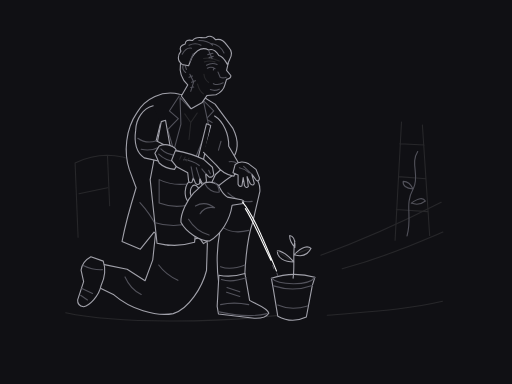
t = 0.00 s
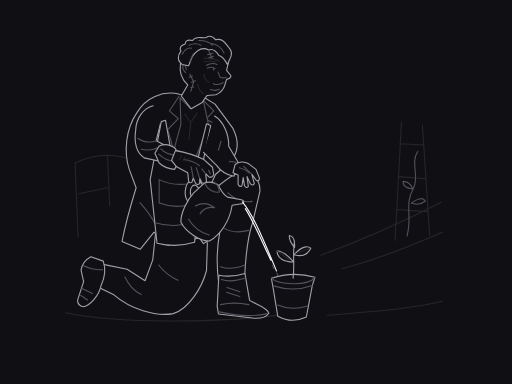
t = 1.19 s
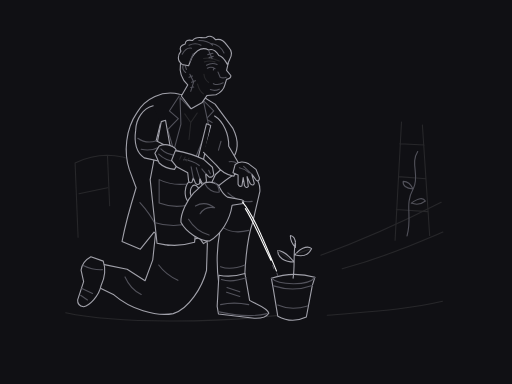
t = 2.38 s
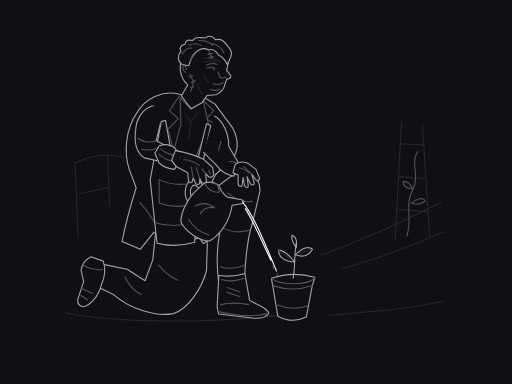
t = 3.50 s
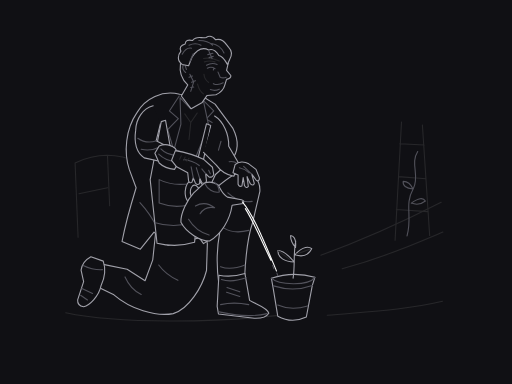
t = 4.80 s
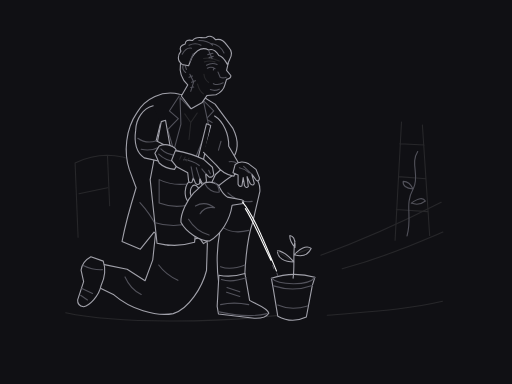
t = 5.71 s

The animated SVG that drew these frames (rendered in a browser with its animation timeline set to each time). Animation: 1 SMIL element (animateTransform=1); one cycle of 7.00 s, repeats indefinitely.

<svg xmlns="http://www.w3.org/2000/svg" width="1200" height="900" viewBox="0 0 1200 900" role="img" aria-labelledby="s105235-title s105235-desc">
<title id="s105235-title">The Gardener Who Grew Another Morning</title><desc id="s105235-desc">Native path drawing of an elderly gentle undead gardener kneeling beside a sapling. The hand grips the jug; the knees, boots and pot meet the ground. Water is the single bright accent.</desc>
<style>path{stroke-width:1.1;vector-effect:non-scaling-stroke;stroke-linecap:round;stroke-linejoin:round}.sil{stroke:#a1a1aa}.mid{stroke:#52525b}.lo{stroke:#27272a}.hi{stroke:#fafafa}</style>
<rect width="1200" height="900" fill="#101014"/><g id="garden"><path class="lo" d="M 154,733 C 272,758 506,759 685,735 M 767,739 C 852,731 949,727 1037,706 M 752,598 C 866,557 948,518 1034,474 M 802,630 C 897,604 964,575 1038,544" fill="none"/><path class="lo" d="M 183,556 L 176,382 Q 249,347 323,380 L 316,515 M 185,454 L 252,440 M 252,366 L 257,482" fill="none"/><path class="lo" d="M 926,563 L 941,286 M 1007,552 L 990,293 M 937,337 L 994,340 M 934,414 L 998,419 M 929,491 L 1002,496" fill="none"/><path class="mid" d="M 954,553 C 967,505 947,481 969,441 C 984,412 961,383 979,355 M 968,443 Q 943,440 945,425 Q 960,425 968,443 M 964,476 Q 989,458 997,471 Q 982,483 964,476" fill="none"/></g><g id="legs"><path class="sil" d="M 371,487 C 403,472 454,479 472,513 L 486,571 L 484,634 C 474,673 442,725 406,735 C 365,743 305,724 267,691 L 222,669 L 239,619 L 298,631 L 340,658 L 358,609 Z" fill="#101014"/><path class="sil" d="M 431,508 C 470,474 518,424 552,408 C 583,393 611,418 609,449 L 592,522 C 578,562 575,608 573,657 L 513,667 C 507,623 508,581 515,545 L 477,571 Z" fill="#101014"/><path class="mid" d="M 372,621 Q 388,643 417,657 M 293,649 Q 306,678 331,690 M 534,452 Q 561,477 591,472 M 524,534 Q 547,549 583,540 M 517,625 Q 541,634 574,621" fill="none"/></g><g id="boots"><path class="sil" d="M 242,612 Q 251,639 237,669 C 232,695 209,716 196,719 Q 181,716 182,703 L 196,660 L 190,633 Q 193,613 213,602 Z" fill="#101014"/><path class="mid" d="M 195,622 Q 217,633 240,632 M 192,676 L 217,688 M 189,692 L 205,703" fill="none"/><path class="sil" d="M 513,645 Q 542,651 574,641 L 585,704 C 600,713 627,721 630,734 Q 622,747 596,746 L 512,736 L 509,718 Z" fill="#101014"/><path class="mid" d="M 519,655 Q 542,663 577,651 M 517,714 Q 548,707 583,714 M 514,731 Q 578,746 626,735 M 532,674 L 562,684 M 531,685 L 562,695" fill="none"/></g><g id="coat"><path class="sil" d="M 421,221 C 381,210 340,231 321,264 C 294,303 290,358 303,397 L 319,440 C 307,479 294,524 286,566 L 329,584 L 361,544 L 394,575 L 466,558 L 479,465 L 505,409 L 542,376 C 560,354 560,329 546,301 L 504,244 L 473,225 Z" fill="#101014"/><path class="mid" d="M 420,225 L 397,260 L 418,278 L 393,304 L 410,362 M 474,233 L 501,260 L 483,279 L 511,295 L 494,350 M 328,475 Q 352,501 368,533" fill="none"/></g><g id="shirt-apron"><path class="mid" d="M 422,229 L 446,254 L 476,233 L 489,294 L 459,368 L 408,350 L 424,291 Z" fill="#101014"/><path class="lo" d="M 433,267 L 447,287 L 462,265 M 447,288 L 443,327" fill="none"/><path class="sil" d="M 378,285 L 388,282 L 400,350 L 464,371 L 484,290 L 494,294 L 475,383 L 456,568 Q 413,581 368,570 L 352,421 Z" fill="#101014"/><path class="mid" d="M 373,421 Q 405,437 447,430 L 443,480 Q 408,489 373,476 Z M 364,522 Q 404,535 455,522" fill="none"/></g><g id="far-arm"><path class="sil" d="M 503,272 C 523,284 537,314 536,343 L 560,384 L 548,413 Q 523,409 507,387 L 477,357" fill="#101014"/><path class="mid" d="M 518,331 L 512,352 M 537,379 Q 548,377 557,384" fill="none"/><path class="sil" d="M 551,386 C 559,378 573,378 583,384 L 600,397 L 608,417 Q 608,426 601,423 L 590,408 L 596,430 Q 594,437 587,431 L 579,414 L 582,437 Q 577,443 573,435 L 570,416 L 567,436 Q 561,439 558,432 L 558,410 L 546,405 Z" fill="#101014"/><path class="mid" d="M 561,393 Q 575,396 584,405 M 571,390 L 590,408" fill="none"/></g><g id="near-arm"><path class="sil" d="M 359,248 C 335,254 319,278 318,305 C 314,333 319,357 338,370 L 393,382 L 411,353 L 366,330 L 376,290" fill="#101014"/><path class="mid" d="M 323,324 Q 342,338 367,330 M 331,350 Q 353,355 373,345" fill="none"/><path class="sil" d="M 373,342 Q 393,334 411,348 L 423,373 L 409,397 Q 387,395 373,382 L 363,359 Z" fill="#101014"/><path class="mid" d="M 377,349 Q 388,361 414,365 M 372,361 Q 387,376 412,379" fill="none"/></g><g id="jug"><path class="sil" d="M 478,439 C 462,408 436,420 434,449 C 433,466 443,482 457,481 L 461,468 C 446,470 442,447 451,436 Q 460,428 470,449 Z" fill="#101014"/><path class="sil" d="M 479,429 Q 496,423 511,433 C 518,445 520,454 533,462 L 566,468 Q 574,470 570,477 L 544,481 C 539,515 519,549 491,565 C 470,565 437,546 424,521 C 423,500 439,468 454,452 Z" fill="#101014"/><path class="mid" d="M 479,429 C 486,443 500,453 514,450 Q 513,433 502,427 M 442,514 Q 459,542 490,551 M 458,483 Q 481,470 503,487 Q 481,482 469,501" fill="none"/></g><g id="gripping-hand"><path class="sil" d="M 411,353 C 435,357 458,364 478,374 L 498,392 L 501,409 Q 497,418 489,414 L 482,407 L 484,425 Q 480,432 473,428 L 468,418 L 468,430 Q 462,435 458,429 L 453,417 L 450,427 Q 445,431 442,424 L 440,405 L 414,391 L 402,376 Z" fill="#101014"/><path class="mid" d="M 430,374 Q 451,376 467,388 M 448,391 L 453,417 M 460,393 L 468,418 M 473,396 L 482,407 M 489,399 L 493,407" fill="none"/><path class="lo" d="M 425,365 L 421,373 M 434,368 L 430,376 M 443,371 L 438,378" fill="none"/></g><g id="head"><path class="sil" d="M 425,225 L 440,199 C 426,186 420,168 423,149 C 424,119 448,100 477,103 C 509,104 534,121 535,148 L 531,165 L 541,177 Q 542,184 531,186 L 527,199 Q 523,215 506,222 L 485,224 L 474,240 L 448,255 Z" fill="#101014"/><path class="mid" d="M 438,154 C 428,143 424,161 435,170 M 434,154 L 437,163 M 484,153 Q 496,146 509,151 M 486,160 Q 495,155 504,161 M 501,161 L 500,164 M 511,169 L 516,181 Q 523,184 530,181 M 500,196 Q 511,201 523,194 M 493,210 Q 504,214 514,209" fill="none"/><path class="lo" d="M 477,137 Q 495,134 514,143 M 479,145 Q 491,141 504,145 M 478,174 Q 479,186 489,193 M 463,197 Q 467,213 477,220" fill="none"/><path class="mid" d="M 445,174 L 454,192 L 447,214 M 443,181 L 451,178 M 449,193 L 458,189 M 447,205 L 454,204 M 490,121 L 497,137 M 487,128 L 499,125 M 490,135 L 500,132" fill="none"/></g><g id="hair"><path class="sil" d="M 427,151 C 414,142 417,129 424,120 Q 418,108 434,103 Q 435,91 451,95 C 462,82 472,91 483,88 Q 495,80 505,93 C 523,89 529,103 536,111 Q 548,123 538,140 L 533,151 C 527,141 523,132 513,130 Q 502,112 489,117 C 471,108 459,120 450,134 L 442,154 Z" fill="#101014"/><path class="mid" d="M 427,127 Q 437,110 449,113 M 443,106 Q 458,99 471,106 M 466,95 Q 488,95 498,106 M 496,102 Q 517,106 525,124 M 453,126 L 445,144" fill="none"/></g><g id="pot"><path class="sil" d="M 636,652 Q 687,635 738,650 L 732,669 L 718,743 Q 684,759 651,741 L 640,674 Z" fill="#101014"/><path class="mid" d="M 636,652 C 652,668 723,671 738,650 M 641,670 Q 688,685 732,669 M 651,715 Q 683,729 721,717" fill="none"/></g><g id="sapling"><animateTransform attributeName="transform" type="rotate" dur="7s" repeatCount="indefinite" calcMode="spline" keyTimes="0;0.12;0.22;0.46;0.62;0.88;1" keySplines=".42 0 .58 1;.42 0 .58 1;.42 0 .58 1;.42 0 .58 1;.42 0 .58 1;.42 0 .58 1" values="0 687 652;0 687 652;-1 687 652;3 687 652;1.5 687 652;0 687 652;0 687 652"/><path class="sil" d="M 687,652 C 691,622 686,595 691,565 M 689,614 C 673,596 662,588 650,588 C 650,605 666,614 689,614 M 690,597 C 709,575 723,577 729,582 C 721,598 706,602 690,597 M 691,580 Q 678,565 679,552 Q 693,554 691,580" fill="none"/><path class="lo" d="M 651,589 L 678,608 M 694,595 L 725,583" fill="none"/></g><g id="water"><path class="hi" d="M 568,473 C 594,504 619,565 648,635 M 575,489 C 597,524 614,567 635,610" fill="none"/><path class="mid" d="M 639,622 L 642,630 M 649,640 L 651,646" fill="none"/></g></svg>
